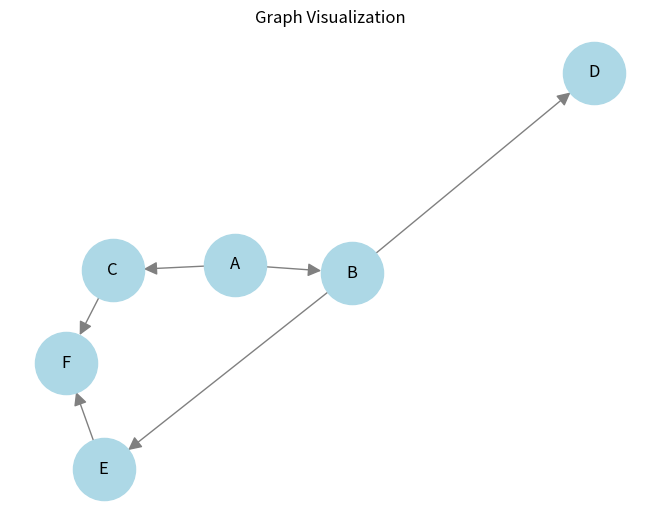

Reproduce this figure in Python.
from collections import deque
import networkx as nx
import matplotlib.pyplot as plt

# Define the graph as adjacency list
graph = {
    'A': ['B', 'C'],
    'B': ['D', 'E'],
    'C': ['F'],
    'D': [],
    'E': ['F'],
    'F': []
}

# BFS function
def bfs(graph, start):
    visited = set()
    queue = deque([start])
    visited.add(start)
    order = []

    while queue:
        node = queue.popleft()
        order.append(node)
        for neighbor in graph[node]:
            if neighbor not in visited:
                visited.add(neighbor)
                queue.append(neighbor)
    return order

# DFS function
def dfs(graph, start, visited=None, order=None):
    if visited is None:
        visited = set()
    if order is None:
        order = []

    visited.add(start)
    order.append(start)

    for neighbor in graph[start]:
        if neighbor not in visited:
            dfs(graph, neighbor, visited, order)
    return order

bfs_order = bfs(graph, 'A')
dfs_order = dfs(graph, 'A')

print("BFS Traversal:", ' -> '.join(bfs_order))
print("DFS Traversal:", ' -> '.join(dfs_order))

G = nx.DiGraph(graph) 

pos = nx.spring_layout(G)
nx.draw(G, pos, with_labels=True, node_color='lightblue', edge_color='gray', node_size=2000, arrowsize=20)

plt.title("Graph Visualization")
plt.show()
